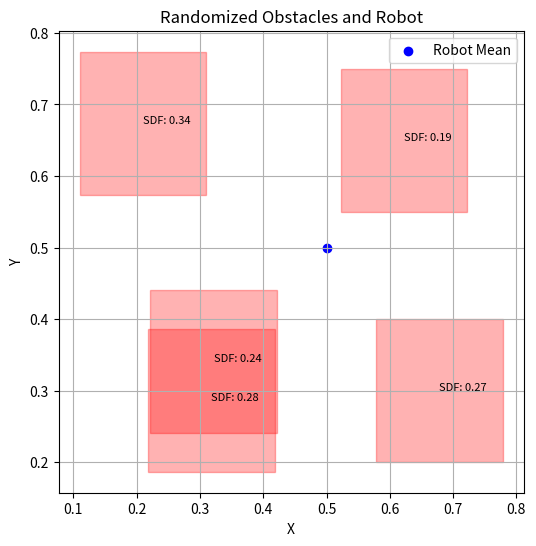

The matplotlib source for this figure:
import numpy as np
import matplotlib.pyplot as plt
from scipy.stats import norm

# GJK Algorithm for Collision Detection
def support(A, B, direction):
    """Find the support point in the Minkowski difference along the given direction."""
    p1 = A[np.argmax(np.dot(A, direction))]  # Farthest point in set A along direction
    p2 = B[np.argmax(np.dot(B, -direction))]  # Farthest point in set B along -direction
    return p1 - p2

def gjk(A, B, max_iterations=30):
    """Gilbert-Johnson-Keerthi (GJK) algorithm for collision detection between sets A and B."""
    direction = np.array([1.0, 0.0])  # Initial search direction
    simplex = [support(A, B, direction)]  # Initial simplex
    direction = -simplex[0]  # Next search direction
    
    for _ in range(max_iterations):
        new_point = support(A, B, direction)
        if np.dot(new_point, direction) <= 0:
            # No collision
            return False
        
        simplex.append(new_point)
        
        if handle_simplex(simplex, direction):
            # Collision detected
            return True
    
    return False  # No collision found within max_iterations

def handle_simplex(simplex, direction):
    """Handle the simplex to check for origin and update direction."""
    if len(simplex) == 2:
        # Line case
        A, B = simplex
        AB = B - A
        AO = -A
        if np.dot(AB, AO) > 0:
            direction[:] = np.array([AB[1], -AB[0]])  # Perpendicular vector in 2D
        else:
            simplex.pop(1)
            direction[:] = AO
    elif len(simplex) == 3:
        # Triangle case
        A, B, C = simplex
        AB = B - A
        AC = C - A
        AO = -A
        
        AB_perp = np.array([AB[1], -AB[0]])
        AC_perp = np.array([AC[1], -AC[0]])
        
        if np.dot(AB_perp, AO) > 0:
            simplex.pop(2)
            direction[:] = AB_perp
        elif np.dot(AC_perp, AO) > 0:
            simplex.pop(1)
            direction[:] = AC_perp
        else:
            return True  # Collision detected
    
    return False

# EPA Algorithm for Penetration Depth
def epa(simplex, A, B):
    """Expanding Polytope Algorithm (EPA) to find the penetration depth."""
    max_iterations = 30
    tolerance = 1e-6
    
    polytope = simplex[:]
    edges = [[polytope[i], polytope[j]] for i in range(len(polytope)) for j in range(i + 1, len(polytope))]
    
    for _ in range(max_iterations):
        min_dist = float('inf')
        closest_edge = None
        normal = None
        
        for edge in edges:
            edge_vector = edge[1] - edge[0]
            normal = np.cross(edge_vector, np.array([0, 0, 1]))[:2]  # Perpendicular in 2D
            normal /= np.linalg.norm(normal)
            distance = np.dot(normal, edge[0])
            
            if distance < min_dist:
                min_dist = distance
                closest_edge = edge
        
        if min_dist < tolerance:
            return normal * min_dist
        
        new_point = support(A, B, normal)
        polytope.append(new_point)
        edges.append([closest_edge[0], new_point])
        edges.append([closest_edge[1], new_point])
        edges.remove(closest_edge)
    
    return normal * min_dist

# Calculate Signed Distance Function (SDF)
def calculate_sdf(robot_mean, obstacle_vertices):
    """Calculate the SDF between the robot's mean position and obstacle vertices."""
    robot_points = np.array([robot_mean])
    
    gjk_result = gjk(robot_points, obstacle_vertices)
    if not gjk_result:
        # No collision: return positive distance
        sdf = np.linalg.norm(robot_mean - obstacle_vertices.mean(axis=0))
    else:
        # Collision detected: return negative penetration depth using EPA
        sdf = -epa(robot_points, obstacle_vertices)
    
    return sdf

# Compute CVaR for collision risk
def compute_cvar(sdf_mean, sdf_var, alpha):
    """Compute the Conditional Value at Risk (CVaR) for collision risk."""
    return sdf_mean + norm.ppf(1 - alpha) * np.sqrt(sdf_var)

# Generate random obstacle within limits
def generate_random_obstacle(xlim, ylim, size=0.2):
    """Generate a random rectangular obstacle within given limits."""
    x_center = np.random.uniform(xlim[0] + size, xlim[1] - size)
    y_center = np.random.uniform(ylim[0] + size, ylim[1] - size)
    half_size = size / 2
    return np.array([[x_center - half_size, y_center - half_size],
                     [x_center + half_size, y_center - half_size],
                     [x_center + half_size, y_center + half_size],
                     [x_center - half_size, y_center + half_size]])

# Check collision between two obstacles
def check_collision(obstacle1, obstacle2):
    """Check for collision between two obstacles."""
    return gjk(obstacle1, obstacle2)

# Generate obstacles without collision
def generate_obstacles(num_obstacles, xlim, ylim, max_attempts=100):
    """Generate a specified number of obstacles within limits, avoiding collisions."""
    obstacles = []
    for i in range(num_obstacles):
        attempts = 0
        while attempts < max_attempts:
            new_obstacle = generate_random_obstacle(xlim, ylim)
            if all(not check_collision(new_obstacle, existing_obstacle) for existing_obstacle in obstacles):
                obstacles.append(new_obstacle)
                print(f"Obstacle {i + 1}/{num_obstacles} added.")
                break
            attempts += 1
        if attempts == max_attempts:
            print(f"Could not generate obstacle {i + 1}/{num_obstacles} within {max_attempts} attempts.")
            break
    return obstacles

# Visualize robot and obstacles
def visualize_robot_obstacles(robot_mean, obstacles, sdf_values):
    """Visualize the robot mean position and obstacles, with SDF values."""
    plt.figure(figsize=(6, 6))
    plt.scatter(*robot_mean, color='blue', label="Robot Mean")
    
    for i, obstacle in enumerate(obstacles):
        plt.fill(obstacle[:, 0], obstacle[:, 1], color='red', alpha=0.3)
        plt.text(obstacle.mean(axis=0)[0], obstacle.mean(axis=0)[1], f"SDF: {sdf_values[i]:.2f}", fontsize=8, color="black")
    
    plt.title("Randomized Obstacles and Robot")
    plt.xlabel("X")
    plt.ylabel("Y")
    plt.legend()
    plt.grid(True)
    plt.show()

# Main execution
mean_robot = np.array([0.5, 0.5])
cov_robot = [[0.01, 0], [0, 0.01]]

# Generate obstacles
num_obstacles = 5
xlim = (0, 1)
ylim = (0, 1)
obstacles = generate_obstacles(num_obstacles, xlim, ylim)

# Calculate SDF for each obstacle
sdf_values = [calculate_sdf(mean_robot, obstacle) for obstacle in obstacles]

# Visualize results
visualize_robot_obstacles(mean_robot, obstacles, sdf_values)
